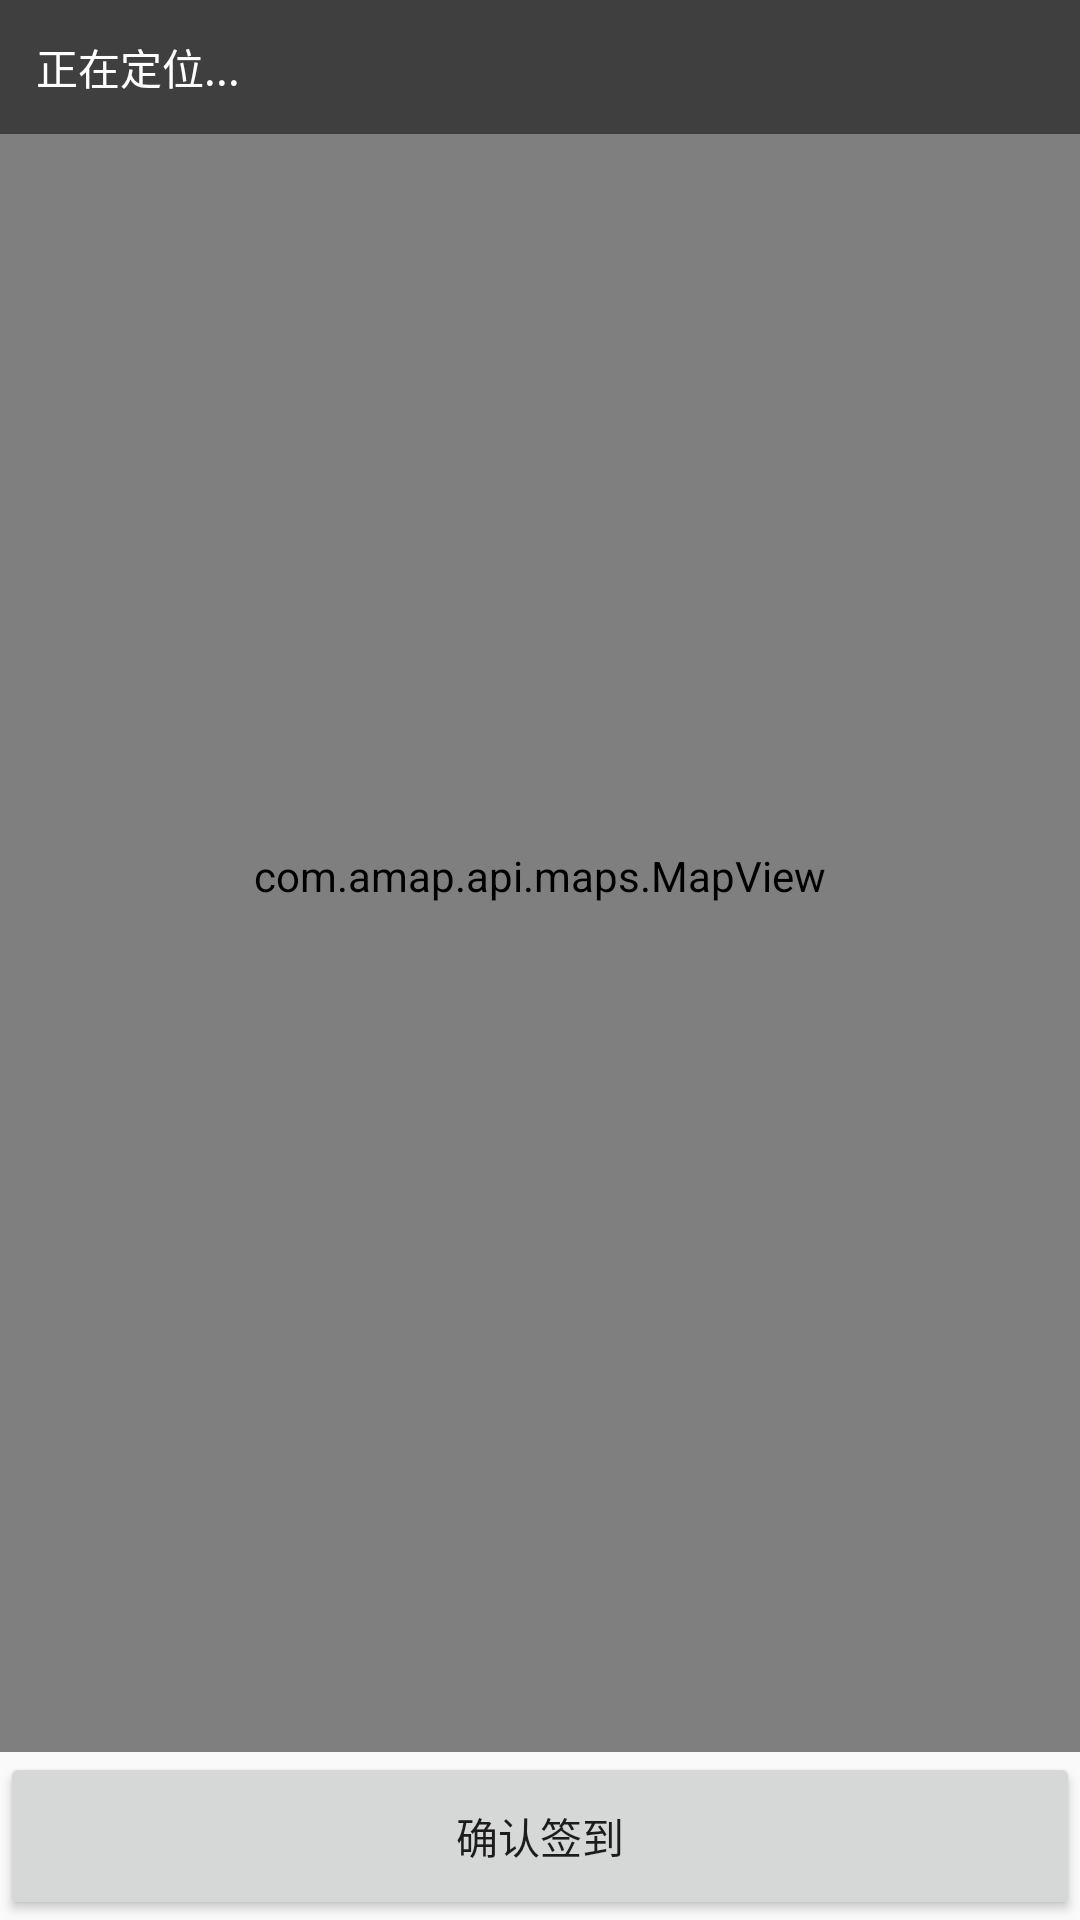

Here is an Android app screen rendered from its layout file. Give the layout XML and the strings, colors and styles it references.
<!-- AndroidManifest.xml: application theme Theme.CampusStudyRoomBookingSystem -->
<!-- res/layout/activity_sign_map.xml -->
<?xml version="1.0" encoding="utf-8"?>
<androidx.constraintlayout.widget.ConstraintLayout
    xmlns:android="http://schemas.android.com/apk/res/android"
    xmlns:app="http://schemas.android.com/apk/res-auto"
    android:layout_width="match_parent"
    android:layout_height="match_parent">


    <com.amap.api.maps.MapView
        android:id="@+id/mapView"
        android:layout_width="0dp"
        android:layout_height="0dp"
        app:layout_constraintTop_toTopOf="parent"
        app:layout_constraintBottom_toTopOf="@id/btnConfirm"
        app:layout_constraintStart_toStartOf="parent"
        app:layout_constraintEnd_toEndOf="parent" />

    <TextView
        android:id="@+id/tvStatus"
        android:layout_width="0dp"
        android:layout_height="wrap_content"
        android:padding="12dp"
        android:text="正在定位..."
        android:textColor="#FFFFFF"
        android:background="#80000000"
        app:layout_constraintTop_toTopOf="parent"
        app:layout_constraintStart_toStartOf="parent"
        app:layout_constraintEnd_toEndOf="parent" />

    <Button
        android:id="@+id/btnConfirm"
        android:layout_width="0dp"
        android:layout_height="56dp"
        android:text="确认签到"
        app:layout_constraintBottom_toBottomOf="parent"
        app:layout_constraintStart_toStartOf="parent"
        app:layout_constraintEnd_toEndOf="parent" />

</androidx.constraintlayout.widget.ConstraintLayout>
<!-- resources referenced by this layout -->
<resources>
  <style name="Theme.CampusStudyRoomBookingSystem" parent="Base.Theme.CampusStudyRoomBookingSystem" />
  <style name="Base.Theme.CampusStudyRoomBookingSystem" parent="Theme.Material3.Light.NoActionBar">
          <item name="colorPrimary">@color/brand_primary</item>
          <item name="colorOnPrimary">@color/on_primary</item>
          <item name="android:colorBackground">@color/bg_light</item>
          <item name="colorSurface">@color/surface_light</item>
          <item name="android:textColorPrimary">@color/text_primary_light</item>
          <item name="android:statusBarColor">@color/bg_light</item>
          <item name="materialButtonStyle">@style/Widget.App.Button</item>
      </style>
  <color name="brand_primary">#3A3A3A</color>
  <color name="on_primary">#FFFFFF</color>
  <color name="bg_light">#FAFAFA</color>
  <color name="surface_light">#FFFFFF</color>
  <color name="text_primary_light">#1C1C1C</color>
  <style name="Widget.App.Button" parent="Widget.Material3.Button">
          <item name="cornerRadius">10dp</item>
      </style>
</resources>
